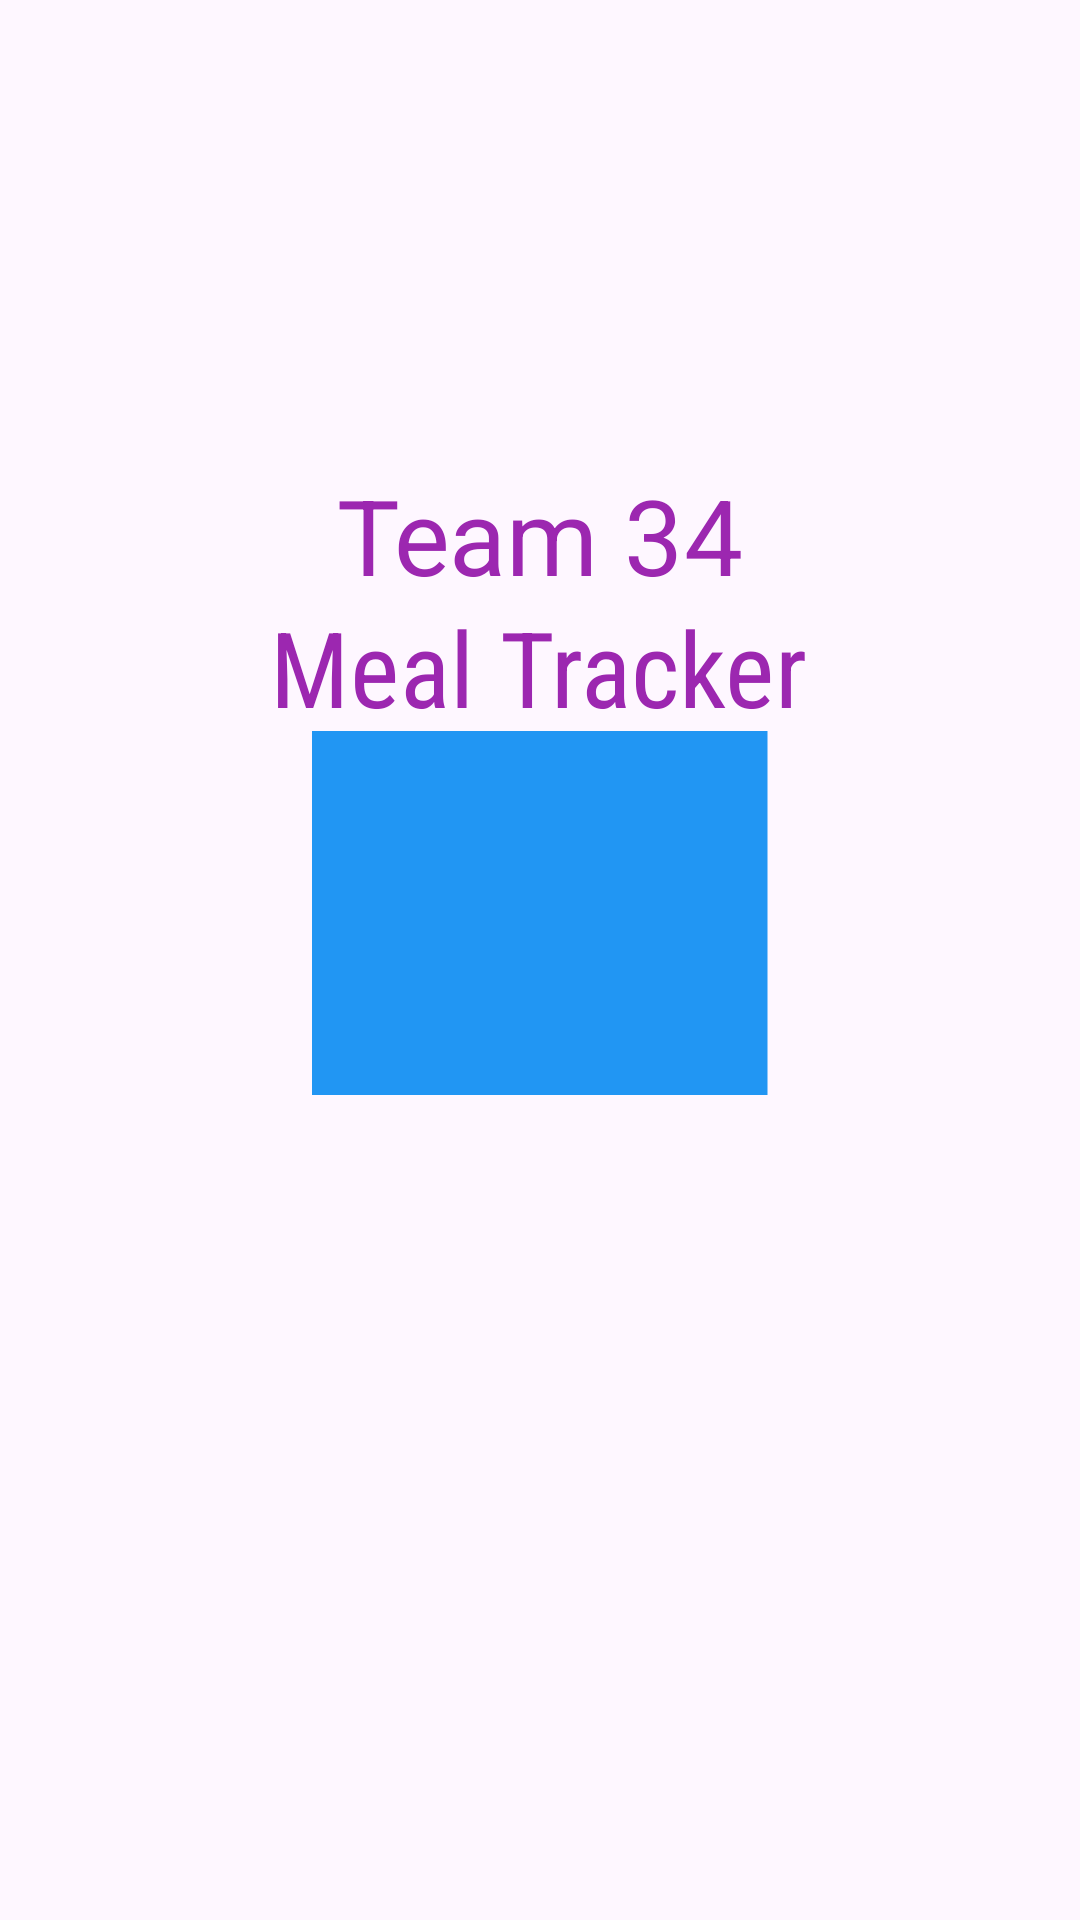

Reconstruct the res/layout file that produces this screen, plus the resources it refers to.
<!-- AndroidManifest.xml: application theme Theme.CS2340ATeam34 -->
<!-- res/layout/splash_screen.xml -->
<?xml version="1.0" encoding="utf-8"?>
<androidx.constraintlayout.widget.ConstraintLayout xmlns:android="http://schemas.android.com/apk/res/android"
    xmlns:app="http://schemas.android.com/apk/res-auto"
    xmlns:tools="http://schemas.android.com/tools"
    android:layout_width="match_parent"
    android:layout_height="match_parent"
    android:background="#00FFFFFF"
    android:scaleX="0.5"
    android:scaleY="0.5">

    <TextView
        android:id="@+id/textView5"
        android:layout_width="wrap_content"
        android:layout_height="wrap_content"
        android:layout_marginStart="176dp"
        android:layout_marginTop="115dp"
        android:layout_marginEnd="177dp"
        android:fontFamily="sans-serif-condensed"
        android:scaleX="5"
        android:scaleY="5"
        android:text="Meal Tracker"
        android:textColor="#9C27B0"
        app:layout_constraintEnd_toEndOf="parent"
        app:layout_constraintStart_toStartOf="parent"
        app:layout_constraintTop_toTopOf="parent" />

    <TextView
        android:id="@+id/textView7"
        android:layout_width="wrap_content"
        android:layout_height="wrap_content"
        android:layout_marginTop="27dp"
        android:scaleX="5"
        android:scaleY="5"
        android:text="Team 34"
        android:textColor="#9C27B0"
        app:layout_constraintEnd_toEndOf="parent"
        app:layout_constraintStart_toStartOf="parent"
        app:layout_constraintTop_toTopOf="parent" />

    <ImageView
        android:id="@+id/imageView"
        android:layout_width="304dp"
        android:layout_height="243dp"
        android:layout_marginStart="53dp"
        android:layout_marginTop="78dp"
        android:layout_marginEnd="54dp"
        android:layout_marginBottom="275dp"
        android:background="#2196F3"
        app:layout_constraintBottom_toBottomOf="parent"
        app:layout_constraintEnd_toEndOf="parent"
        app:layout_constraintStart_toStartOf="parent"
        app:layout_constraintTop_toBottomOf="@+id/textView5"
        app:srcCompat="@drawable/baseline_dinner_dining_24" />
</androidx.constraintlayout.widget.ConstraintLayout>
<!-- resources referenced by this layout -->
<resources>
  <style name="Theme.CS2340ATeam34" parent="Base.Theme.CS2340ATeam34" />
  <style name="Base.Theme.CS2340ATeam34" parent="Theme.Material3.DayNight.NoActionBar">
          
          
      </style>
</resources>
